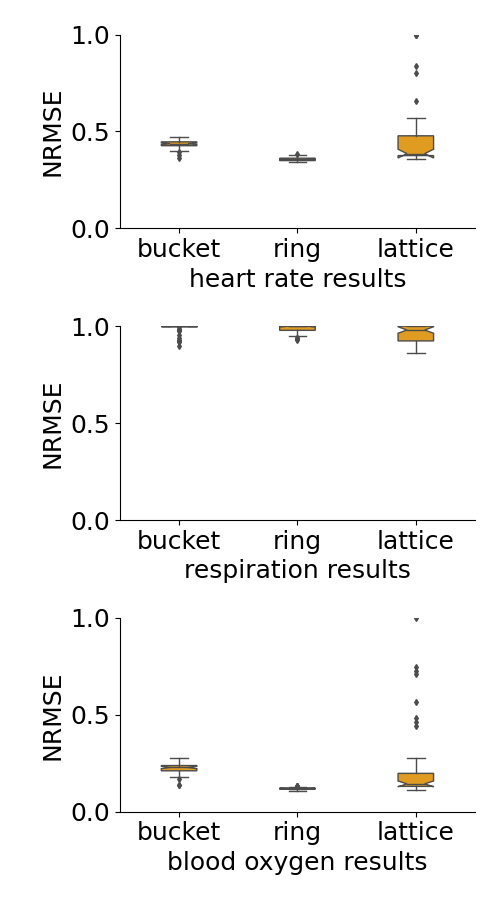

The file beside this chart, header and first rows:
, Unnamed: 0, bucket heart, ring heart, lattice heart, bucket chest, ring chest, lattice chest, bucket blood, ring blood, lattice blood
0, 0, 0.4001, 0.362, 0.384, 0.9175, 1.0, 1.0, 0.1666, 0.1221, 0.4404
1, 1, 0.4536, 0.3542, 0.4, 1.0, 0.9875, 1.0, 0.2351, 0.1223, 0.1531
2, 1, 0.4458, 0.3476, 1.0, 1.0, 1.0, 1.0, 0.2325, 0.1157, 1.0
3, 1, 0.4139, 0.3539, 0.3647, 0.9804, 0.9955, 0.9106, 0.213, 0.1351, 0.1219
4, 1, 0.4369, 0.362, 0.3726, 1.0, 0.9721, 0.9302, 0.2429, 0.119, 0.116
5, 1, 0.4439, 0.3611, 0.3861, 1.0, 0.9761, 0.9516, 0.2498, 0.1196, 0.1255
6, 1, 0.4179, 0.3648, 0.3678, 1.0, 1.0, 0.886, 0.1993, 0.1277, 0.1163
7, 1, 0.4291, 0.3502, 0.3699, 1.0, 0.9934, 1.0, 0.2069, 0.1087, 0.1173
8, 1, 0.4364, 0.3517, 0.4445, 1.0, 0.9884, 1.0, 0.2756, 0.116, 0.1969
9, 1, 0.4132, 0.348, 0.8031, 0.8983, 1.0, 1.0, 0.2094, 0.1144, 0.7264
10, 1, 0.4435, 0.367, 0.3815, 1.0, 1.0, 1.0, 0.2521, 0.1245, 0.1307
11, 1, 0.4461, 0.3438, 0.5095, 1.0, 1.0, 1.0, 0.2159, 0.1315, 0.2451
12, 1, 0.4487, 0.3441, 0.4983, 1.0, 0.984, 1.0, 0.2283, 0.1209, 0.2794
13, 1, 0.4519, 0.3522, 0.5205, 1.0, 0.9813, 1.0, 0.2258, 0.1236, 0.4823
14, 1, 0.4516, 0.3526, 0.4885, 1.0, 1.0, 1.0, 0.2326, 0.1126, 0.2446
15, 1, 0.4243, 0.3621, 0.3876, 1.0, 0.9836, 0.9507, 0.2104, 0.1132, 0.1301
16, 1, 0.4619, 0.3524, 0.3822, 1.0, 0.9479, 1.0, 0.2617, 0.1263, 0.1501
17, 1, 0.4422, 0.3833, 0.3681, 1.0, 1.0, 0.9153, 0.2136, 0.1158, 0.1324
18, 1, 0.4404, 0.3604, 0.5315, 1.0, 1.0, 1.0, 0.228, 0.133, 0.1981
19, 1, 0.4287, 0.3596, 0.3851, 1.0, 0.9781, 0.9041, 0.2435, 0.1195, 0.1526
20, 1, 0.4432, 0.3567, 0.3812, 1.0, 1.0, 1.0, 0.2362, 0.1186, 0.1138
21, 1, 0.4521, 0.3599, 0.4138, 1.0, 0.9392, 1.0, 0.2365, 0.1191, 0.1458
22, 1, 0.4709, 0.366, 0.3818, 1.0, 1.0, 0.905, 0.2469, 0.1285, 0.1283
23, 1, 0.4478, 0.3501, 0.3864, 1.0, 0.9298, 0.9559, 0.2527, 0.1195, 0.1366
24, 1, 0.4464, 0.34, 0.3757, 1.0, 0.9947, 0.9184, 0.2264, 0.116, 0.1242
25, 1, 0.4269, 0.361, 0.3744, 1.0, 0.9374, 0.9337, 0.2047, 0.1185, 0.1267
26, 1, 0.4398, 0.3686, 0.3727, 1.0, 0.954, 0.9804, 0.2215, 0.1177, 0.1306
27, 1, 0.3795, 0.3691, 0.393, 0.9843, 0.9795, 0.9413, 0.1399, 0.1274, 0.1382
28, 1, 0.4315, 0.3591, 0.3834, 0.9957, 1.0, 0.9257, 0.2145, 0.1171, 0.1382
29, 1, 0.4326, 0.3463, 0.3626, 1.0, 1.0, 0.9219, 0.2056, 0.1185, 0.1313
30, 1, 0.4029, 0.3624, 0.3756, 0.9776, 0.9812, 0.9399, 0.1945, 0.114, 0.1653
31, 1, 0.4263, 0.3645, 0.3754, 0.9305, 1.0, 0.8609, 0.2066, 0.1141, 0.1403
32, 1, 0.4479, 0.3559, 0.5711, 1.0, 0.9625, 1.0, 0.2492, 0.1215, 0.461
33, 1, 0.4286, 0.3492, 0.3806, 1.0, 1.0, 1.0, 0.22, 0.12, 0.1414
34, 1, 0.426, 0.3729, 0.4169, 1.0, 1.0, 0.9802, 0.2364, 0.1213, 0.1604
35, 1, 0.4374, 0.3505, 0.4106, 0.9226, 1.0, 1.0, 0.232, 0.1156, 0.1511
36, 1, 0.3654, 0.3422, 0.3649, 0.9382, 1.0, 0.8886, 0.1372, 0.1194, 0.1681
37, 1, 0.3935, 0.3789, 0.3698, 0.9547, 0.9643, 0.8966, 0.1793, 0.1192, 0.1335
38, 1, 0.4482, 0.3557, 0.3776, 1.0, 1.0, 0.9233, 0.2305, 0.1227, 0.1299
39, 1, 0.4603, 0.3491, 0.6573, 1.0, 1.0, 1.0, 0.2422, 0.1223, 0.7444
40, 1, 0.4211, 0.3401, 0.837, 1.0, 0.9518, 0.9481, 0.223, 0.1235, 0.208
41, 1, 0.4329, 0.3564, 1.0, 1.0, 1.0, 1.0, 0.2421, 0.1174, 0.5649
42, 1, 0.4352, 0.3496, 0.3578, 1.0, 1.0, 0.9124, 0.2262, 0.1187, 0.1163
43, 1, 0.4102, 0.3534, 0.4341, 0.9785, 1.0, 1.0, 0.1919, 0.1183, 0.1379
44, 1, 0.4337, 0.3539, 1.0, 1.0, 0.9848, 0.9703, 0.2295, 0.1143, 0.7099
45, 1, 0.4295, 0.3674, 0.3914, 1.0, 0.968, 0.9609, 0.2379, 0.118, 0.1392
46, 1, 0.4471, 0.3559, 0.3755, 1.0, 1.0, 0.8926, 0.246, 0.1202, 0.1558
47, 1, 0.4291, 0.3434, 0.5606, 1.0, 0.9361, 1.0, 0.2383, 0.1166, 0.1901
48, 1, 0.4435, 0.3442, 0.3793, 0.9815, 1.0, 1.0, 0.2365, 0.1134, 0.1516
49, 1, 0.4385, 0.3627, 0.3947, 1.0, 1.0, 1.0, 0.2283, 0.1315, 0.139
